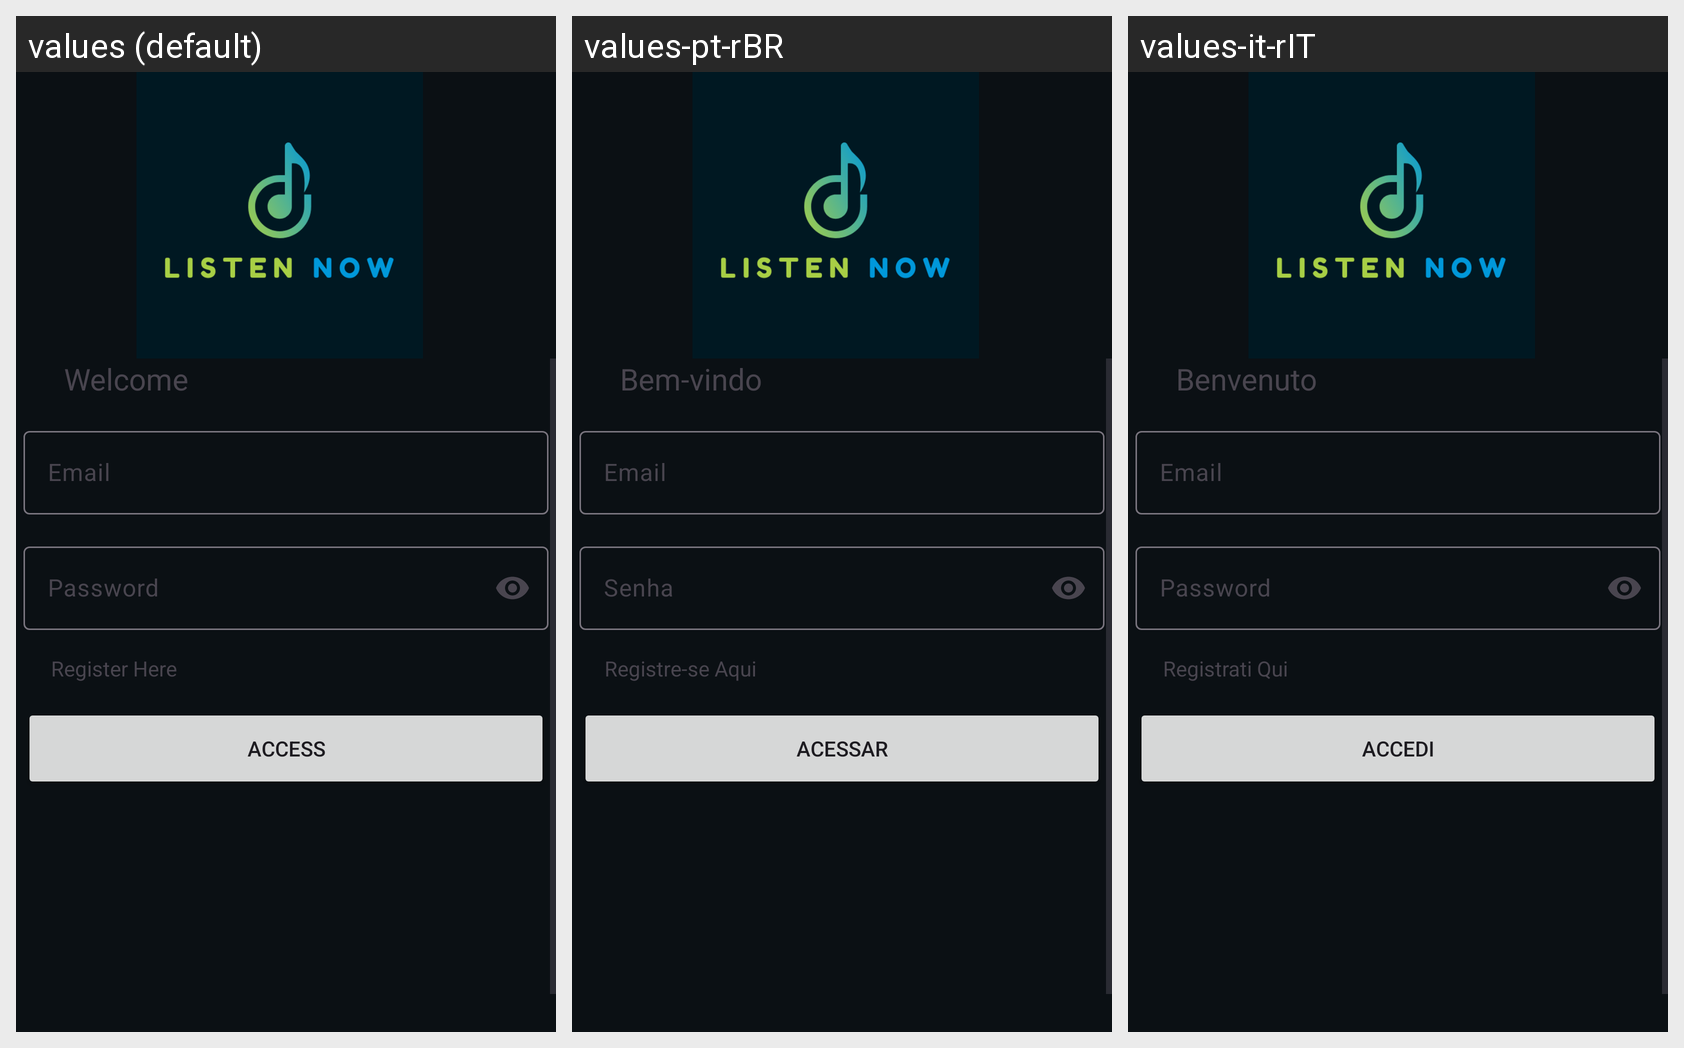

For this localized Android screen grid, give each drawn string resource with its value in every locale shown.
Android screen res/layout/fragment_login.xml rendered under 3 locales, left to right: values (default), values-pt-rBR, values-it-rIT. Device: Nexus 5 (rendered at 1080×1920; each locale shown at half size, 540×960, under a caption strip naming it); theme Theme.SplashScreen.
Strings drawn on this screen, with the default value and each locale's value (text and hints the layout hard-codes, and strings that could not be matched under every locale, appear in the picture but are not listed):

access
  values: Access
  values-pt-rBR: Acessar
  values-it-rIT: Accedi

email
  values: Email
  values-pt-rBR: Email
  values-it-rIT: Email

password
  values: Password
  values-pt-rBR: Senha
  values-it-rIT: Password

welcome
  values: Welcome
  values-pt-rBR: Bem-vindo
  values-it-rIT: Benvenuto

register_here
  values: Register Here
  values-pt-rBR: Registre-se Aqui
  values-it-rIT: Registrati Qui
